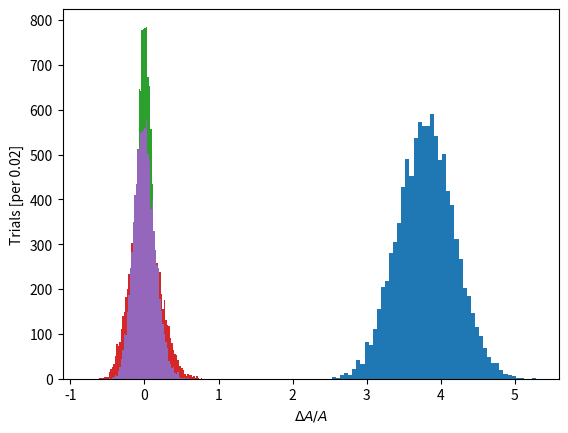

Source code (Python):
%matplotlib inline
import matplotlib.pyplot as plt
import numpy as np

C_m = 8.
B_m = 2.5
l_m = 3.8
w_m = 5.1
A_m = w_m * l_m * B_m**2 * C_m**2
print('Area of desk: %0.2f cm^2' % A_m)

# let's write a function to do that computation:
def deskArea(w, l, B, C):
    return w * l * B**2 * C**2

# And check to make sure it works.
print(deskArea(w_m, l_m, B_m, C_m), A_m)

# now lets play around a bit and see how 
# how much the area would change if we got one of those measurements wrong

print("If C = C + 0.8: A = %0.2f cm^2" %deskArea(w_m, l_m, B_m, C_m+0.8))
print("If l = 1.1 * l: A = %0.2f cm^2" %deskArea(w_m, l_m*1.1, B_m, C_m))

# Let's divide out the orginal area of the test to see by what fraction our estimate changed by

print("If C = C + 0.8: A = %0.2f * A_m" % (deskArea(w_m, l_m, B_m, C_m+0.8)/A_m))
print("If l = 1.1 * l: A = %0.2f * A_m" % (deskArea(w_m, l_m*1.1, B_m, C_m)/A_m))

# This function will simulate 10000 measurements with drawn from a Normal distribtuion 
# The distribtuion is centered at l_m and has standard deviation of 0.1*l_m
l_sim = np.random.normal(loc=l_m, scale=0.1*l_m, size=10000)

_ = plt.hist(l_sim, bins=50)
_ = plt.xlabel("Length of desk [in books]")
_ = plt.ylabel("Simulated Trials [per bin]")

_ = plt.hist((l_sim/l_m)-1, bins=50)
_ = plt.xlabel(r'Fractional Change: $\delta l / l$')
_ = plt.ylabel("Simulated Trials [per bin]")
print("Fractional Change: %0.2f +- %0.2f" % (np.mean((l_sim/l_m)-1), np.std((l_sim/l_m)-1)))

# Here we are going to compute the resulting relative change in A
A_sim_1 = deskArea(w_m, l_sim, B_m, C_m)
dA_over_A_sim_1 = (A_sim_1 - A_m)/A_m

_ = plt.hist(dA_over_A_sim_1, bins=np.linspace(-0.8, 0.8, 81))
_ = plt.xlabel(r'$\Delta A / A$')
_ = plt.ylabel(r'Trials [per 0.02]')
print("Fractional Change: %0.2f +- %0.2f" % (np.mean(dA_over_A_sim_1), np.std(dA_over_A_sim_1)))

C_sim = np.random.normal(loc=C_m, scale=0.1*C_m, size=10000)
A_sim_2 = deskArea(w_m, l_m, B_m, C_sim)
dA_over_A_sim_2 = (A_sim_2 - A_m)/A_m
_ = plt.hist(dA_over_A_sim_2, bins=np.linspace(-0.8, 0.8, 81))
_ = plt.xlabel(r'$\Delta A / A$')
_ = plt.ylabel(r'Trials [per 0.02]')
print("Fractional Change: %0.2f +- %0.2f" % (np.mean(dA_over_A_sim_2), np.std(dA_over_A_sim_2)))

w_sim = np.random.normal(loc=w_m, scale=0.1*w_m, size=10000)
A_sim_3 = deskArea(w_sim, l_sim, B_m, C_m)
dA_over_A_sim_3 = (A_sim_3 - A_m)/A_m
_ = plt.hist(dA_over_A_sim_3, bins=np.linspace(-0.8, 0.8, 81))
_ = plt.xlabel(r'$\Delta A / A$')
_ = plt.ylabel(r'Trials [per 0.02]')
print("Fractional Change: %0.2f +- %0.2f" % (np.mean(dA_over_A_sim_3), np.std(dA_over_A_sim_3)))






